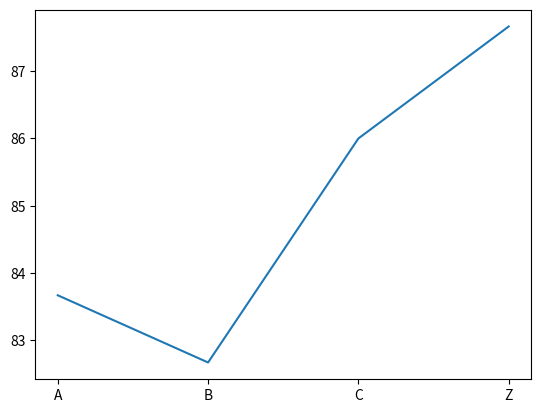

Here is the Python script that generated this plot:
import pandas as pd
import matplotlib.pyplot as plt

data = {
    "姓名": ["A", "B", "C", "Z"],
    "Python": [85, 78, 92, 88],
    "数学": [76, 88, 80, 84],
    "英语": [90, 82, 86, 91]
}
df = pd.DataFrame(data)
df["平均分"] = df[["Python", "数学", "英语"]].mean(axis=1)
print(df)

plt.plot(df["姓名"], df["平均分"])
plt.show()
